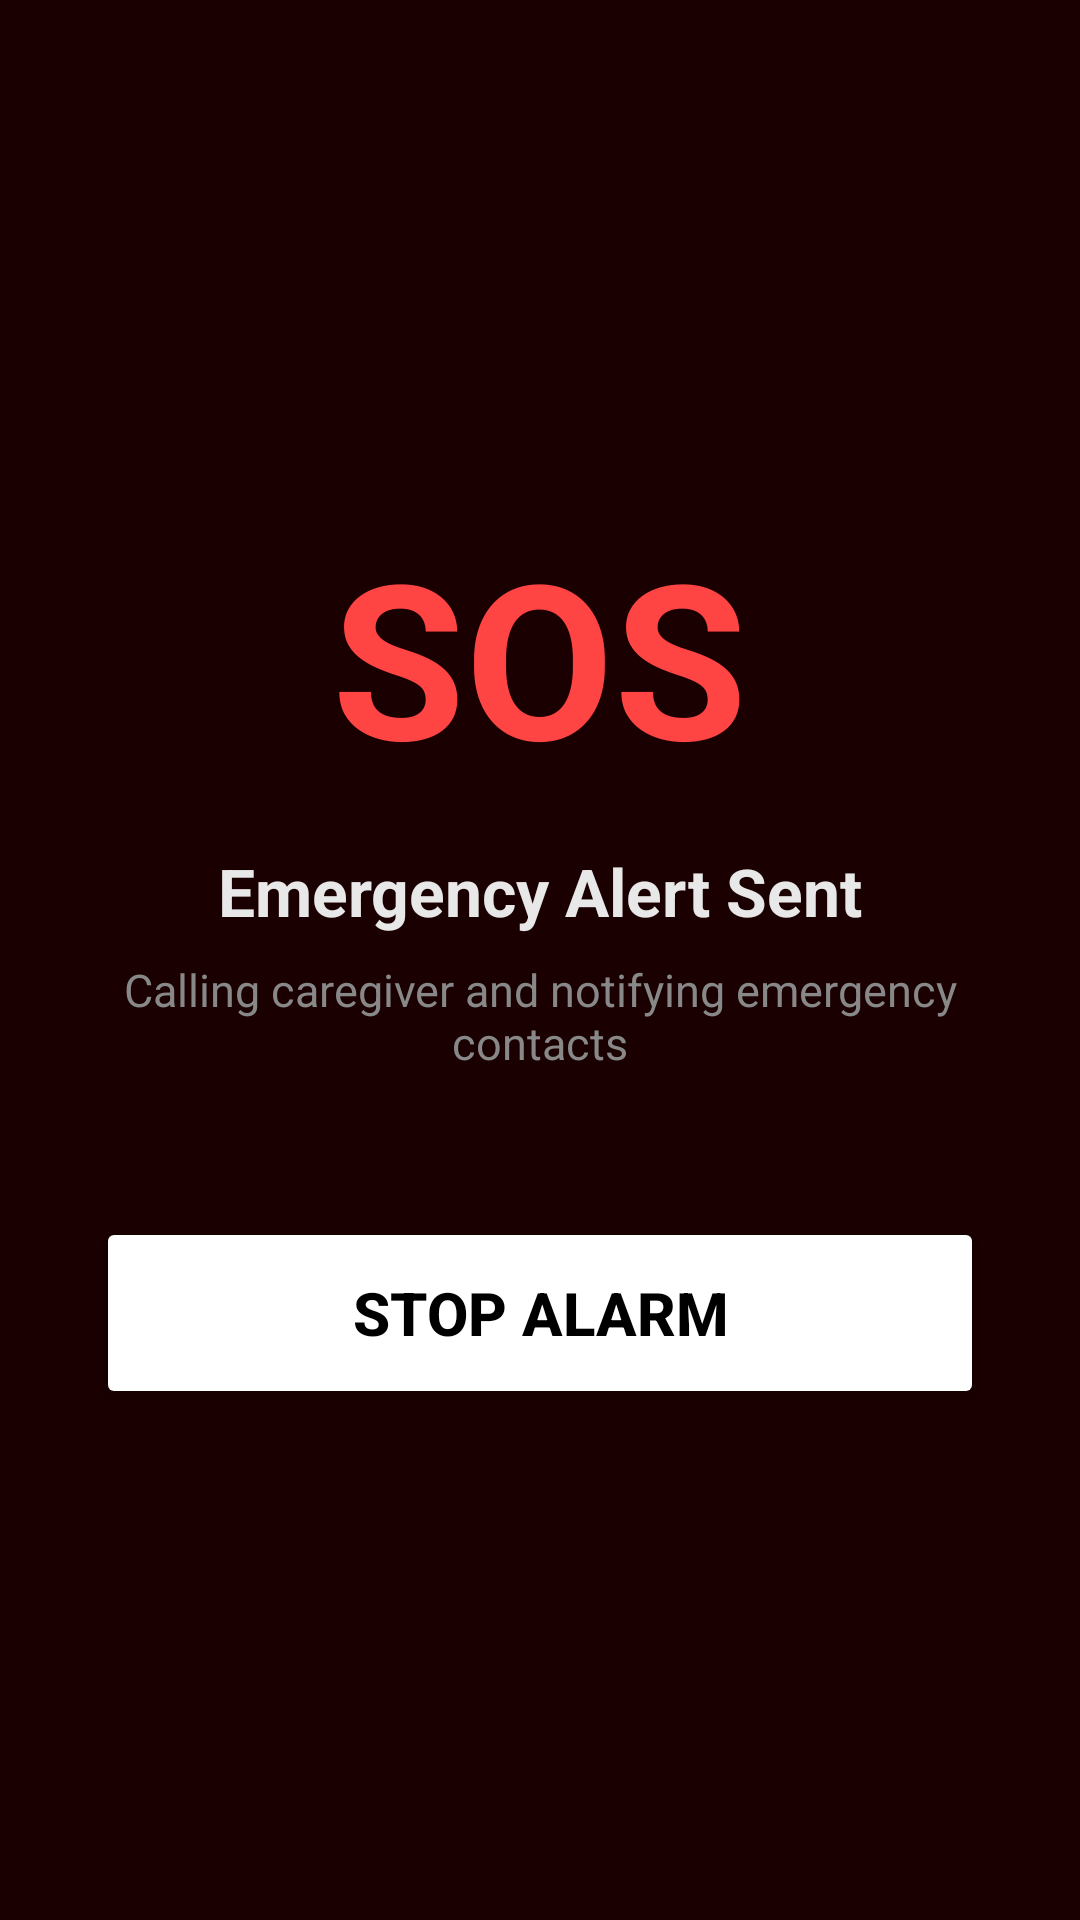

Layout XML and referenced resources for this Android screen:
<!-- AndroidManifest.xml: application theme Theme.Sawt -->
<!-- res/layout/fragment_sos.xml -->
<?xml version="1.0" encoding="utf-8"?>
<LinearLayout xmlns:android="http://schemas.android.com/apk/res/android"
    android:layout_width="match_parent"
    android:layout_height="match_parent"
    android:orientation="vertical"
    android:background="#1A0000"
    android:gravity="center"
    android:padding="32dp">

    <TextView
        android:layout_width="wrap_content"
        android:layout_height="wrap_content"
        android:text="SOS"
        android:textColor="#FF4444"
        android:textSize="72dp"
        android:textStyle="bold"
        android:layout_marginBottom="16dp"/>

    <TextView
        android:layout_width="wrap_content"
        android:layout_height="wrap_content"
        android:text="Emergency Alert Sent"
        android:textColor="#E8E8E8"
        android:textSize="22dp"
        android:textStyle="bold"
        android:layout_marginBottom="8dp"/>

    <TextView
        android:layout_width="wrap_content"
        android:layout_height="wrap_content"
        android:text="Calling caregiver and notifying emergency contacts"
        android:textColor="#888888"
        android:textSize="15dp"
        android:gravity="center"
        android:layout_marginBottom="48dp"/>

    <Button
        android:id="@+id/btn_stop_alarm"
        android:layout_width="match_parent"
        android:layout_height="64dp"
        android:text="Stop Alarm"
        android:textSize="20dp"
        android:textStyle="bold"
        android:textColor="#000000"
        android:backgroundTint="#FFFFFF"/>

</LinearLayout>
<!-- resources referenced by this layout -->
<resources>
  <style name="Theme.Sawt" parent="Base.Theme.Sawt" />
  <style name="Base.Theme.Sawt" parent="Theme.Material3.DayNight.NoActionBar">
          
          
      </style>
</resources>
